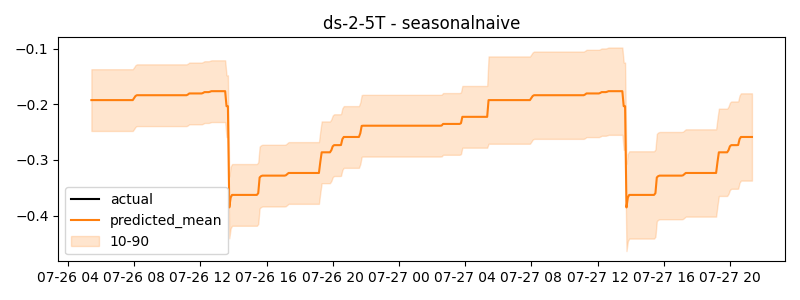

Values plotted in this chart, from the file beside it:
timestamp, actual, predicted
2024-07-26 05:25:00, -0.2436, -0.1922
2024-07-26 05:30:00, -0.2436, -0.1922
2024-07-26 05:35:00, -0.288, -0.1922
2024-07-26 05:40:00, -0.4381, -0.1922
2024-07-26 05:45:00, -0.4061, -0.1922
2024-07-26 05:50:00, -0.362, -0.1922
2024-07-26 05:55:00, -0.362, -0.1922
2024-07-26 06:00:00, -0.362, -0.1922
2024-07-26 06:05:00, -0.362, -0.1922
2024-07-26 06:10:00, -0.362, -0.1922
2024-07-26 06:15:00, -0.362, -0.1922
2024-07-26 06:20:00, -0.362, -0.1922
2024-07-26 06:25:00, -0.3619, -0.1922
2024-07-26 06:30:00, -0.3486, -0.1922
2024-07-26 06:35:00, -0.3432, -0.1922
2024-07-26 06:40:00, -0.3432, -0.1922
2024-07-26 06:45:00, -0.3432, -0.1922
2024-07-26 06:50:00, -0.3416, -0.1922
2024-07-26 06:55:00, -0.3401, -0.1922
2024-07-26 07:00:00, -0.3401, -0.1922
2024-07-26 07:05:00, -0.3365, -0.1922
2024-07-26 07:10:00, -0.3099, -0.1922
2024-07-26 07:15:00, -0.3089, -0.1922
2024-07-26 07:20:00, -0.3089, -0.1922
2024-07-26 07:25:00, -0.3089, -0.1922
2024-07-26 07:30:00, -0.3089, -0.1922
2024-07-26 07:35:00, -0.3089, -0.1922
2024-07-26 07:40:00, -0.3089, -0.1922
2024-07-26 07:45:00, -0.3089, -0.1922
2024-07-26 07:50:00, -0.3089, -0.1922
2024-07-26 07:55:00, -0.3089, -0.1922
2024-07-26 08:00:00, -0.3089, -0.1887
2024-07-26 08:05:00, -0.3089, -0.1849
2024-07-26 08:10:00, -0.3089, -0.1834
2024-07-26 08:15:00, -0.3089, -0.1834
2024-07-26 08:20:00, -0.3089, -0.1834
2024-07-26 08:25:00, -0.3089, -0.1834
2024-07-26 08:30:00, -0.3089, -0.1834
2024-07-26 08:35:00, -0.3089, -0.1834
2024-07-26 08:40:00, -0.3089, -0.1834
2024-07-26 08:45:00, -0.3089, -0.1834
2024-07-26 08:50:00, -0.3077, -0.1834
2024-07-26 08:55:00, -0.2821, -0.1834
2024-07-26 09:00:00, -0.2746, -0.1834
2024-07-26 09:05:00, -0.2746, -0.1834
2024-07-26 09:10:00, -0.2746, -0.1834
2024-07-26 09:15:00, -0.2746, -0.1834
2024-07-26 09:20:00, -0.2746, -0.1834
2024-07-26 09:25:00, -0.2746, -0.1834
2024-07-26 09:30:00, -0.2711, -0.1834
2024-07-26 09:35:00, -0.2522, -0.1834
2024-07-26 09:40:00, -0.2519, -0.1834
2024-07-26 09:45:00, -0.2519, -0.1834
2024-07-26 09:50:00, -0.2519, -0.1834
2024-07-26 09:55:00, -0.2519, -0.1834
2024-07-26 10:00:00, -0.2519, -0.1834
2024-07-26 10:05:00, -0.2503, -0.1834
2024-07-26 10:10:00, -0.2503, -0.1834
2024-07-26 10:15:00, -0.2503, -0.1834
2024-07-26 10:20:00, -0.2503, -0.1834
... 420 more rows
